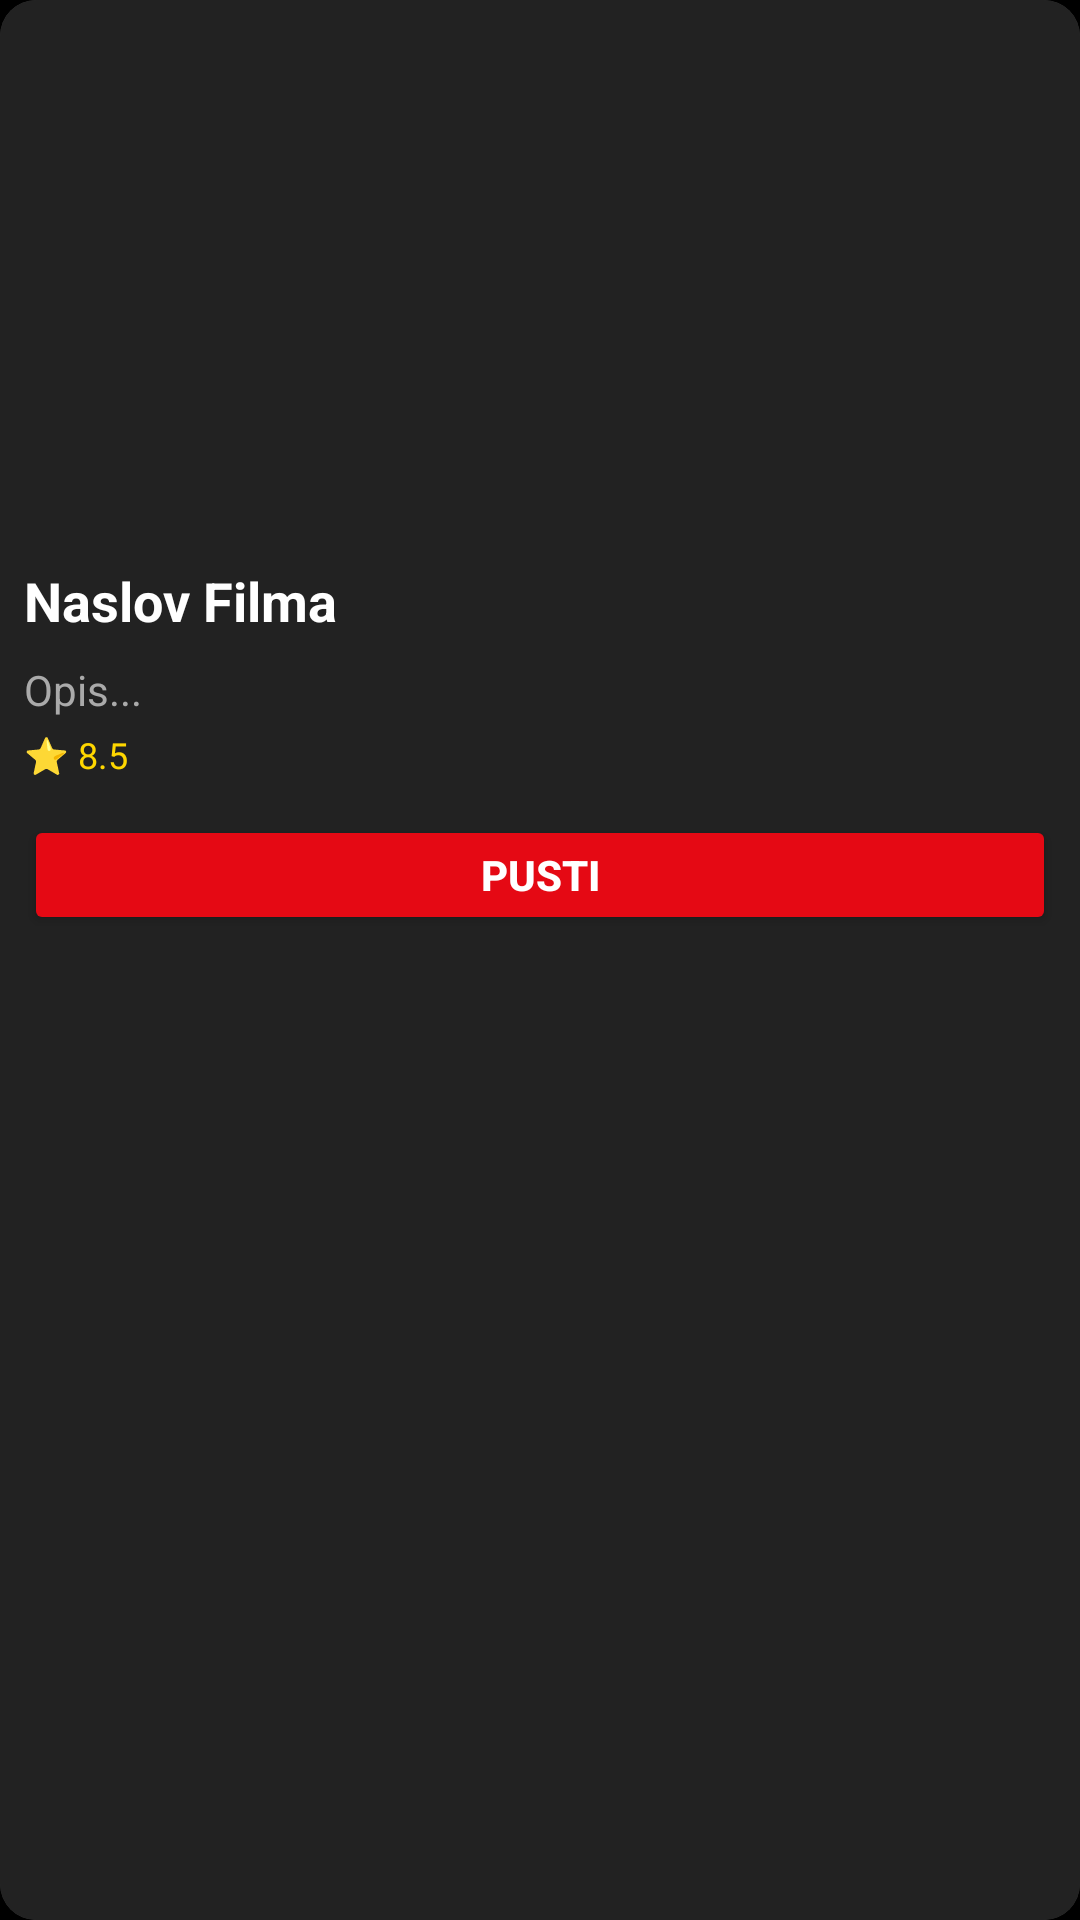

Produce the Android XML layout that renders to this screen, including the resource entries it uses.
<!-- AndroidManifest.xml: application theme Theme.MikaFlix -->
<!-- res/layout/movie_item.xml -->
<?xml version="1.0" encoding="utf-8"?>
<androidx.cardview.widget.CardView xmlns:android="http://schemas.android.com/apk/res/android"
    xmlns:app="http://schemas.android.com/apk/res-auto"
    android:layout_width="match_parent"
    android:layout_height="320dp"
    android:layout_margin="8dp"
    app:cardCornerRadius="12dp"
    android:foreground="?selectableItemBackground">

    <LinearLayout
        android:layout_width="match_parent"
        android:layout_height="match_parent"
        android:orientation="vertical"
        android:background="#222">

        <ImageView
            android:id="@+id/moviePoster"
            android:layout_width="match_parent"
            android:layout_height="180dp"
            android:scaleType="centerCrop"
            android:contentDescription="Movie Poster"
            android:src="@drawable/ic_launcher_foreground" />

        <TextView
            android:id="@+id/movieTitle"
            android:layout_width="match_parent"
            android:layout_height="wrap_content"
            android:text="Naslov Filma"
            android:textSize="18sp"
            android:textStyle="bold"
            android:textColor="#fff"
            android:padding="8dp" />

        <TextView
            android:id="@+id/movieDescription"
            android:layout_width="match_parent"
            android:layout_height="wrap_content"
            android:text="Opis..."
            android:textSize="14sp"
            android:textColor="#aaa"
            android:paddingHorizontal="8dp"
            android:maxLines="1"
            android:ellipsize="end" />

        <TextView
            android:id="@+id/movieRating"
            android:layout_width="match_parent"
            android:layout_height="wrap_content"
            android:text="⭐ 8.5"
            android:textSize="12sp"
            android:textColor="#ffd700"
            android:paddingHorizontal="8dp"
            android:paddingVertical="4dp" />

        <Button
            android:id="@+id/playButton"
            android:layout_width="match_parent"
            android:layout_height="40dp"
            android:text="Pusti"
            android:textColor="#fff"
            android:backgroundTint="#e50914"
            android:layout_margin="8dp"
            android:textStyle="bold" />

    </LinearLayout>

</androidx.cardview.widget.CardView>
<!-- resources referenced by this layout -->
<resources>
  <style name="Theme.MikaFlix" parent="Theme.AppCompat.NoActionBar">
          <item name="colorPrimary">@color/black</item>
          <item name="colorPrimaryVariant">@color/black</item>
          <item name="colorSecondary">@color/teal_200</item>
          <item name="colorSecondaryVariant">@color/teal_700</item>
          <item name="colorError">@color/red</item>
          <item name="colorBackground">@color/black</item>
          <item name="colorSurface">@color/black</item>
          <item name="android:colorBackground">@color/black</item>
          <item name="android:windowBackground">@color/black</item>
      </style>
  <color name="black">#000000</color>
  <color name="teal_200">#03DAC5</color>
  <color name="teal_700">#018786</color>
  <color name="red">#e50914</color>
</resources>
